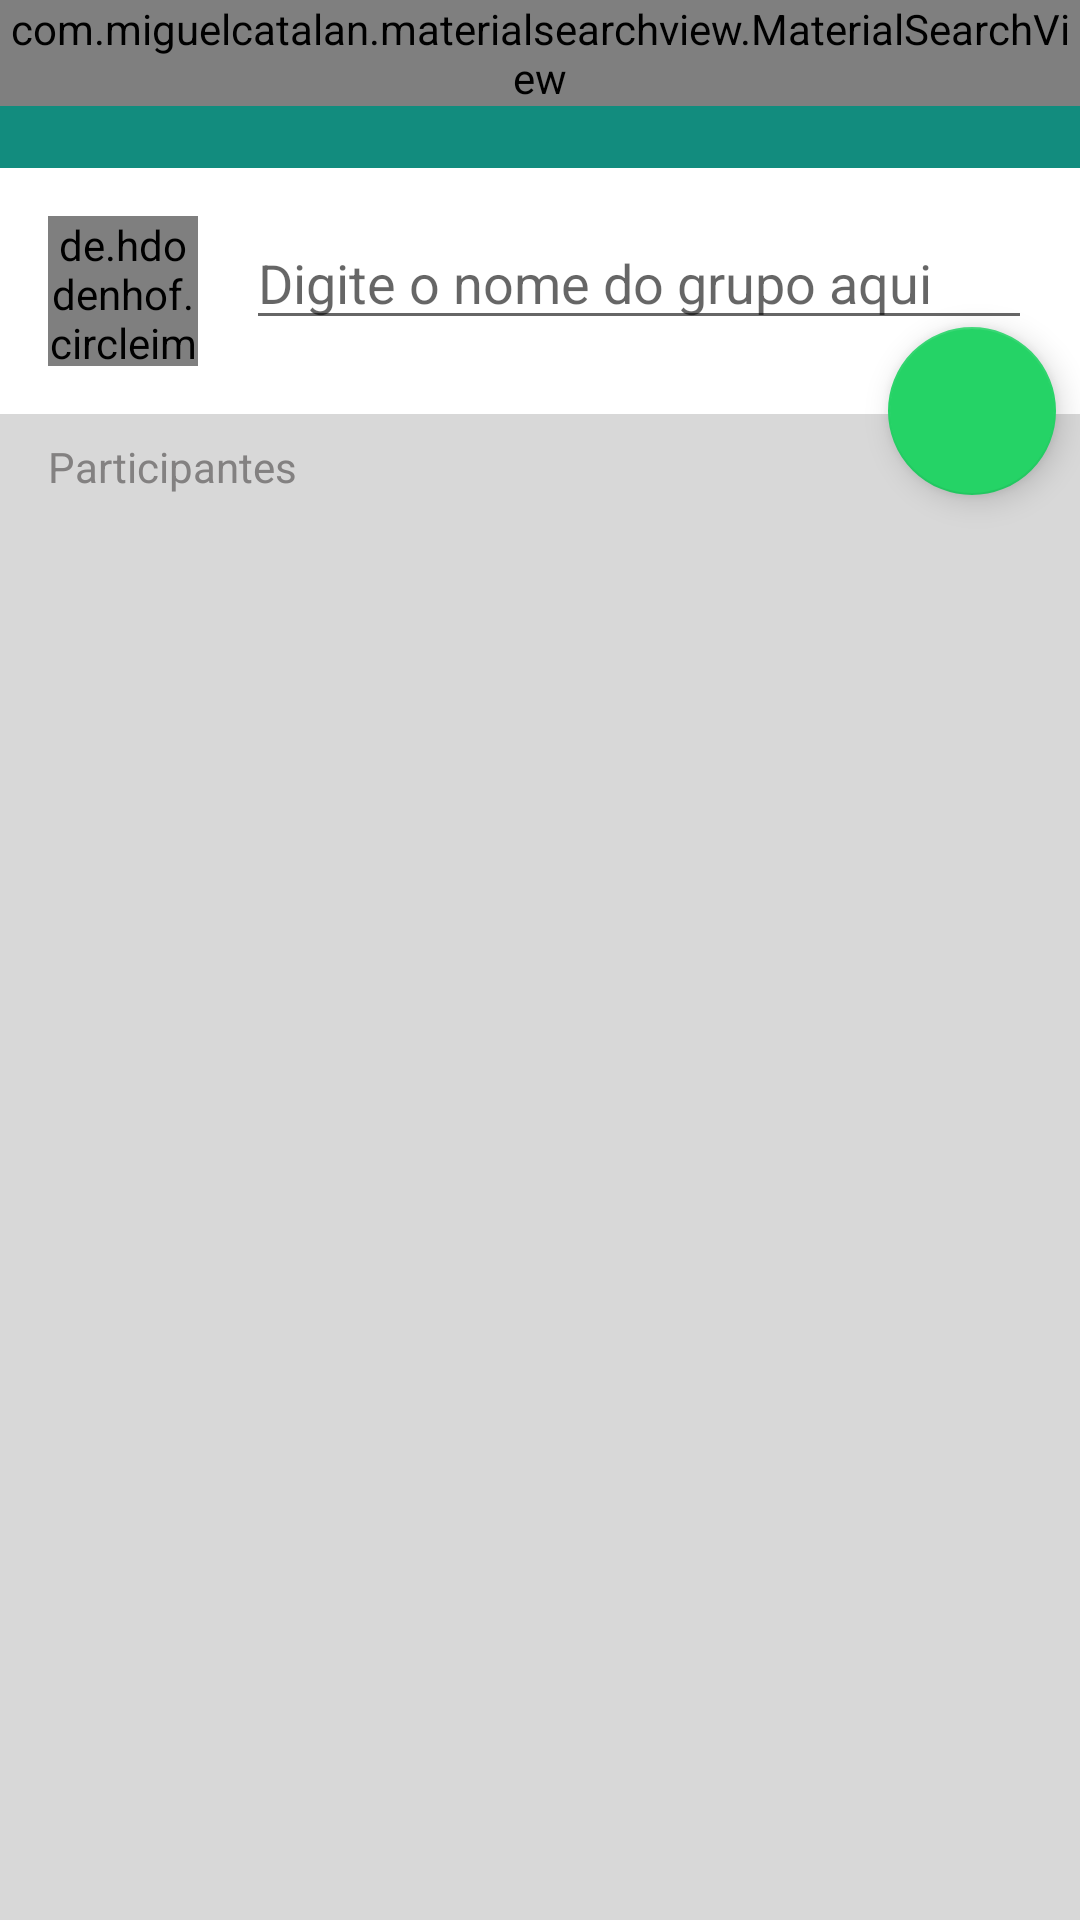

The Android layout XML behind this screen, and the referenced resources:
<!-- AndroidManifest.xml: application theme AppTheme -->
<!-- res/layout/activity_novo_grupo2.xml -->
<?xml version="1.0" encoding="utf-8"?>
<androidx.constraintlayout.widget.ConstraintLayout xmlns:android="http://schemas.android.com/apk/res/android"
    xmlns:app="http://schemas.android.com/apk/res-auto"
    xmlns:tools="http://schemas.android.com/tools"
    android:layout_width="match_parent"
    android:layout_height="match_parent"
    android:background="#D8D8D8"
    tools:context=".activity.NovoGrupo2Activity">

    <include
        android:id="@+id/include6"
        layout="@layout/toolbar"
        app:layout_constraintEnd_toEndOf="parent"
        app:layout_constraintStart_toStartOf="parent"
        app:layout_constraintTop_toTopOf="parent" />

    <LinearLayout
        android:id="@+id/linearLayout3"
        android:layout_width="0dp"
        android:layout_height="wrap_content"
        android:background="@android:color/white"
        android:orientation="horizontal"
        android:padding="16dp"
        app:layout_constraintEnd_toEndOf="parent"
        app:layout_constraintStart_toStartOf="parent"
        app:layout_constraintTop_toBottomOf="@+id/include6">

        <de.hdodenhof.circleimageview.CircleImageView
            android:id="@+id/fotoNovoGrupo2"
            android:layout_width="50dp"
            android:layout_height="50dp"
            android:layout_marginRight="16dp"
            android:src="@drawable/img_camera_cinza" />

        <EditText
            android:id="@+id/editNovoGrupo2"
            android:layout_width="match_parent"
            android:layout_height="wrap_content"
            android:ems="10"
            android:hint="@string/digite_nome_grupo"
            android:inputType="textPersonName"
            android:textColor="@android:color/black" />
    </LinearLayout>

    <TextView
        android:id="@+id/participantesNovoGrupo2"
        android:layout_width="0dp"
        android:layout_height="wrap_content"
        android:layout_marginStart="16dp"
        android:layout_marginLeft="16dp"
        android:layout_marginTop="8dp"
        android:layout_marginEnd="16dp"
        android:layout_marginRight="16dp"
        android:text="@string/participantes"
        android:textColor="#838181"
        app:layout_constraintEnd_toEndOf="parent"
        app:layout_constraintStart_toStartOf="parent"
        app:layout_constraintTop_toBottomOf="@+id/linearLayout3" />

    <androidx.recyclerview.widget.RecyclerView
        android:id="@+id/recyclerNovoGrupo2"
        android:layout_width="match_parent"
        android:layout_height="0dp"
        android:layout_marginStart="16dp"
        android:layout_marginLeft="16dp"
        android:layout_marginTop="8dp"
        android:layout_marginEnd="16dp"
        android:layout_marginRight="16dp"
        android:orientation="horizontal"
        app:layout_constraintBottom_toBottomOf="parent"
        app:layout_constraintEnd_toEndOf="parent"
        app:layout_constraintStart_toStartOf="parent"
        app:layout_constraintTop_toBottomOf="@+id/participantesNovoGrupo2" />

    <com.google.android.material.floatingactionbutton.FloatingActionButton
        android:id="@+id/fabNovoGrupo2"
        android:layout_width="wrap_content"
        android:layout_height="wrap_content"
        android:layout_marginEnd="8dp"
        android:layout_marginRight="8dp"
        android:clickable="true"
        android:onClick="criarGrupo"
        android:src="@drawable/ic_check_black_24dp"
        app:layout_constraintBottom_toBottomOf="@+id/participantesNovoGrupo2"
        app:layout_constraintEnd_toEndOf="parent" />

</androidx.constraintlayout.widget.ConstraintLayout>
<!-- res/layout/toolbar.xml (included above) -->
<?xml version="1.0" encoding="utf-8"?>
<FrameLayout
    xmlns:android="http://schemas.android.com/apk/res/android"
    android:layout_width="match_parent"
    android:layout_height="wrap_content">

    <androidx.appcompat.widget.Toolbar
        android:id="@+id/toolbarSecundaria"
        android:layout_width="match_parent"
        android:layout_height="?attr/actionBarSize"
        android:background="@color/colorPrimary"
        />

    <com.miguelcatalan.materialsearchview.MaterialSearchView
        android:id="@+id/btnPesquisar"
        android:layout_width="match_parent"
        android:layout_height="wrap_content" />


</FrameLayout>
<!-- resources referenced by this layout -->
<resources>
  <color name="colorPrimary">#128c7e</color>
  <!-- drawable img_camera_cinza (drawable) -->
  <?xml version="1.0" encoding="utf-8"?>
  <layer-list xmlns:android="http://schemas.android.com/apk/res/android" >
      <item>
          <shape android:shape="oval">
              <solid android:color="#D8D8D8" />
              <size android:height="50dp" android:width="50dp" />
          </shape>
      </item>
      <item android:drawable="@drawable/ic_camera_branco" android:gravity="center"/>
  </layer-list>
  <string name="digite_nome_grupo">Digite o nome do grupo aqui</string>
  <string name="participantes">Participantes</string>
  <style name="AppTheme" parent="Theme.AppCompat.Light.NoActionBar">
          
          <item name="colorPrimary">@color/colorPrimary</item>
          <item name="colorPrimaryDark">@color/colorPrimaryDark</item>
          <item name="colorAccent">@color/colorAccent</item>
          <item name="android:textColorPrimary">@android:color/white</item>
          <item name="android:textColor">@android:color/black</item>
      </style>
  <color name="colorPrimaryDark">#075e54</color>
  <color name="colorAccent">#25d366</color>
</resources>
